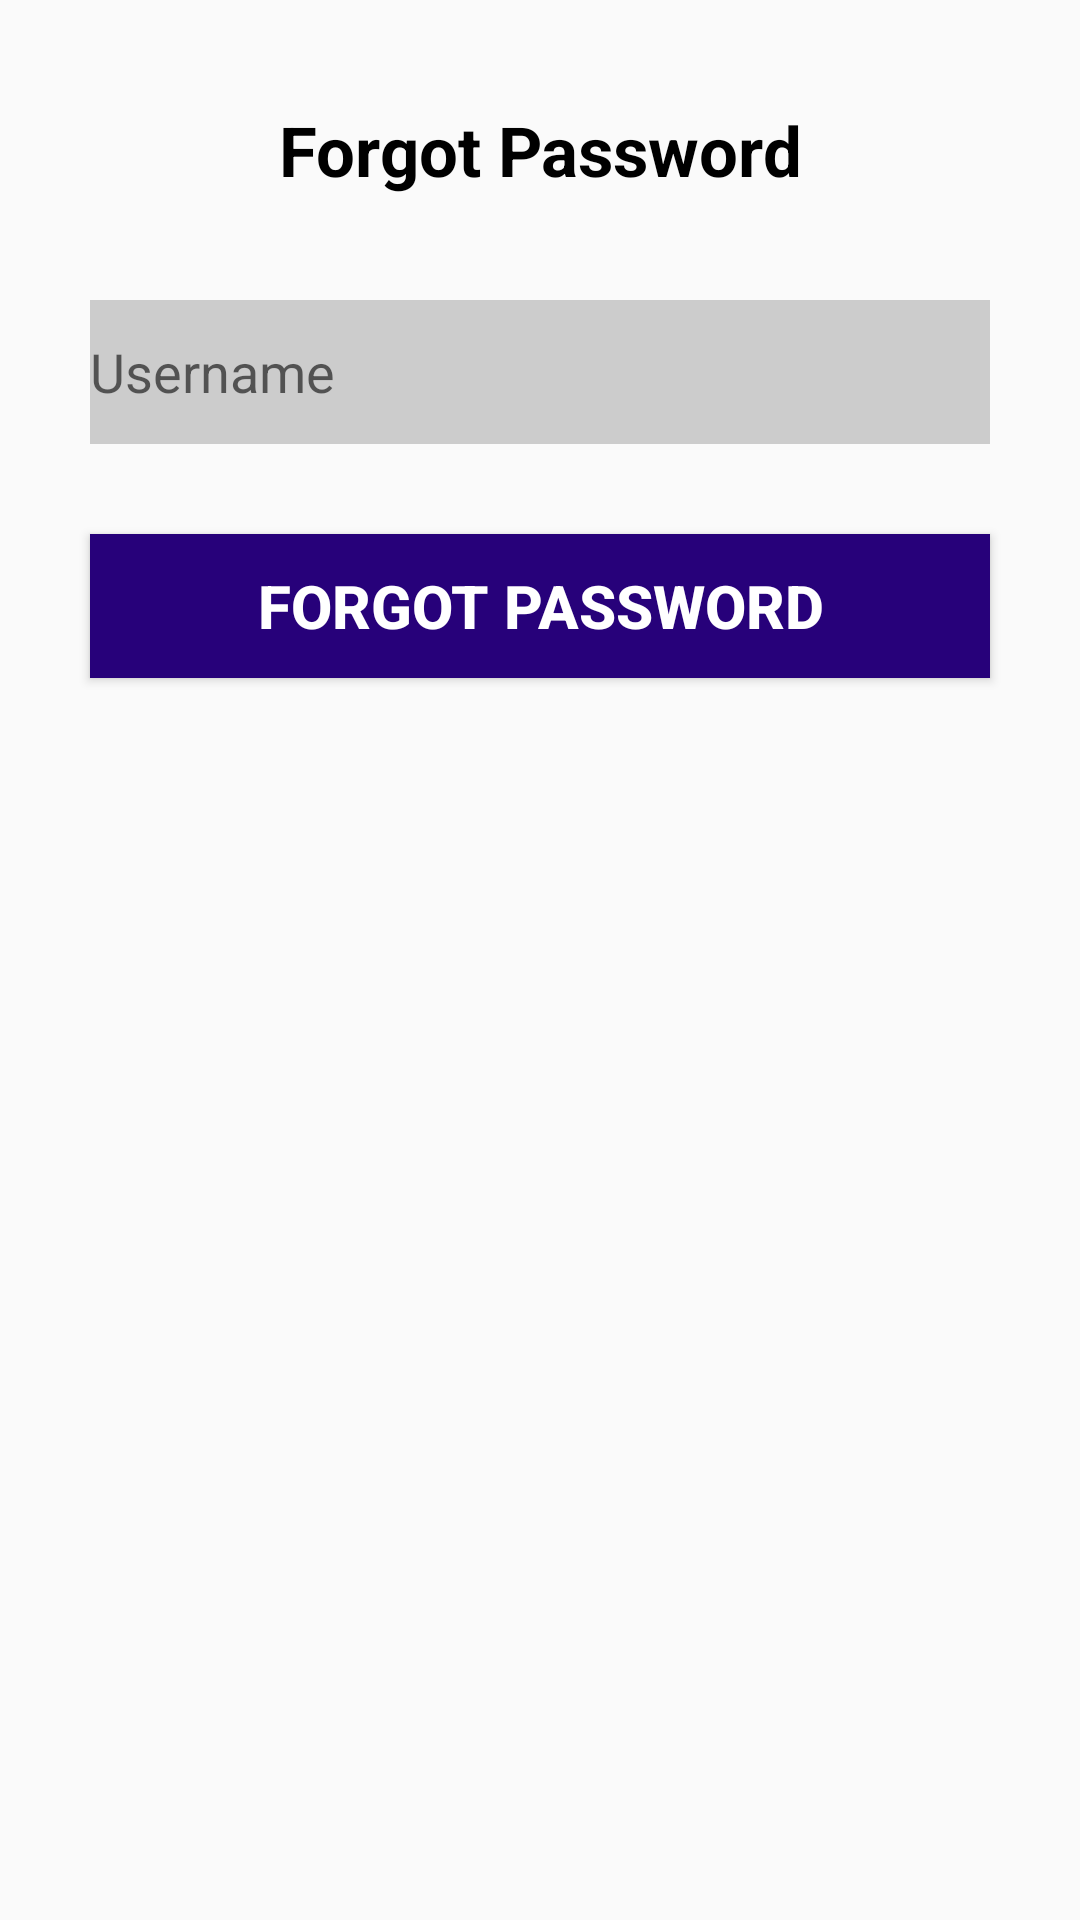

Produce the Android XML layout that renders to this screen, including the resource entries it uses.
<!-- AndroidManifest.xml: application theme Theme.VideoPlayer -->
<!-- res/layout/activity_forgot_password.xml -->
<?xml version="1.0" encoding="utf-8"?>
<androidx.constraintlayout.widget.ConstraintLayout xmlns:android="http://schemas.android.com/apk/res/android"
    xmlns:app="http://schemas.android.com/apk/res-auto"
    xmlns:tools="http://schemas.android.com/tools"
    android:layout_width="match_parent"
    android:layout_height="match_parent"
    android:background="@drawable/gradientbackground"
    tools:context=".ForgotPasswordActivity">

    <TextView
        android:id="@+id/textView2"
        android:layout_width="wrap_content"
        android:layout_height="wrap_content"
        android:text="Forgot Password"
        android:textColor="#000000"
        android:textSize="23sp"
        android:textStyle="bold"
        app:layout_constraintBottom_toTopOf="@+id/editTextTextPersonName"
        app:layout_constraintEnd_toEndOf="parent"
        app:layout_constraintStart_toStartOf="parent"
        app:layout_constraintTop_toTopOf="parent" />

    <EditText
        android:id="@+id/editTextTextPersonName"
        android:layout_width="300dp"
        android:layout_height="wrap_content"
        android:layout_marginTop="100dp"
        android:background="#CCCCCC"
        android:ems="10"
        android:hint="@string/username"
        android:inputType="textPersonName"
        android:minHeight="48dp"
        app:layout_constraintEnd_toEndOf="parent"
        app:layout_constraintStart_toStartOf="parent"
        app:layout_constraintTop_toTopOf="parent" />

    <Button
        android:onClick="forgotPassword"
        android:id="@+id/button2"
        android:layout_width="300dp"
        android:layout_height="wrap_content"
        android:layout_marginTop="30dp"
        android:background="#27017A"
        android:text="Forgot Password"
        android:textColor="#FFFFFF"
        android:textSize="20sp"
        android:textStyle="bold"
        app:layout_constraintEnd_toEndOf="parent"
        app:layout_constraintStart_toStartOf="parent"
        app:layout_constraintTop_toBottomOf="@+id/editTextTextPersonName" />
</androidx.constraintlayout.widget.ConstraintLayout>
<!-- resources referenced by this layout -->
<resources>
  <!-- drawable gradientbackground (drawable-v24) -->
  <?xml version="1.0" encoding="utf-8"?>
  <shape xmlns:android="http://schemas.android.com/apk/res/android">
      <gradient android:angle="45"
          android:startColor="@color/startblue"
  
          />
  
  </shape>
  <string name="username">Username</string>
  <style name="Theme.VideoPlayer" parent="Theme.AppCompat.DayNight.DarkActionBar">
          
          <item name="colorPrimary">@color/purple_500</item>
          <item name="colorPrimaryVariant">@color/purple_700</item>
          <item name="colorOnPrimary">@color/white</item>
          
          <item name="colorSecondary">@color/teal_200</item>
          <item name="colorSecondaryVariant">@color/teal_700</item>
          <item name="colorOnSecondary">@color/black</item>
          
          <item name="android:statusBarColor" tools:targetApi="l">?attr/colorPrimaryVariant</item>
          
      </style>
  <color name="purple_500">#FF6200EE</color>
  <color name="purple_700">#FF3700B3</color>
  <color name="white">#FFFFFF</color>
  <color name="teal_200">#FF03DAC5</color>
  <color name="teal_700">#FF018786</color>
  <color name="black">#FF000000</color>
</resources>
